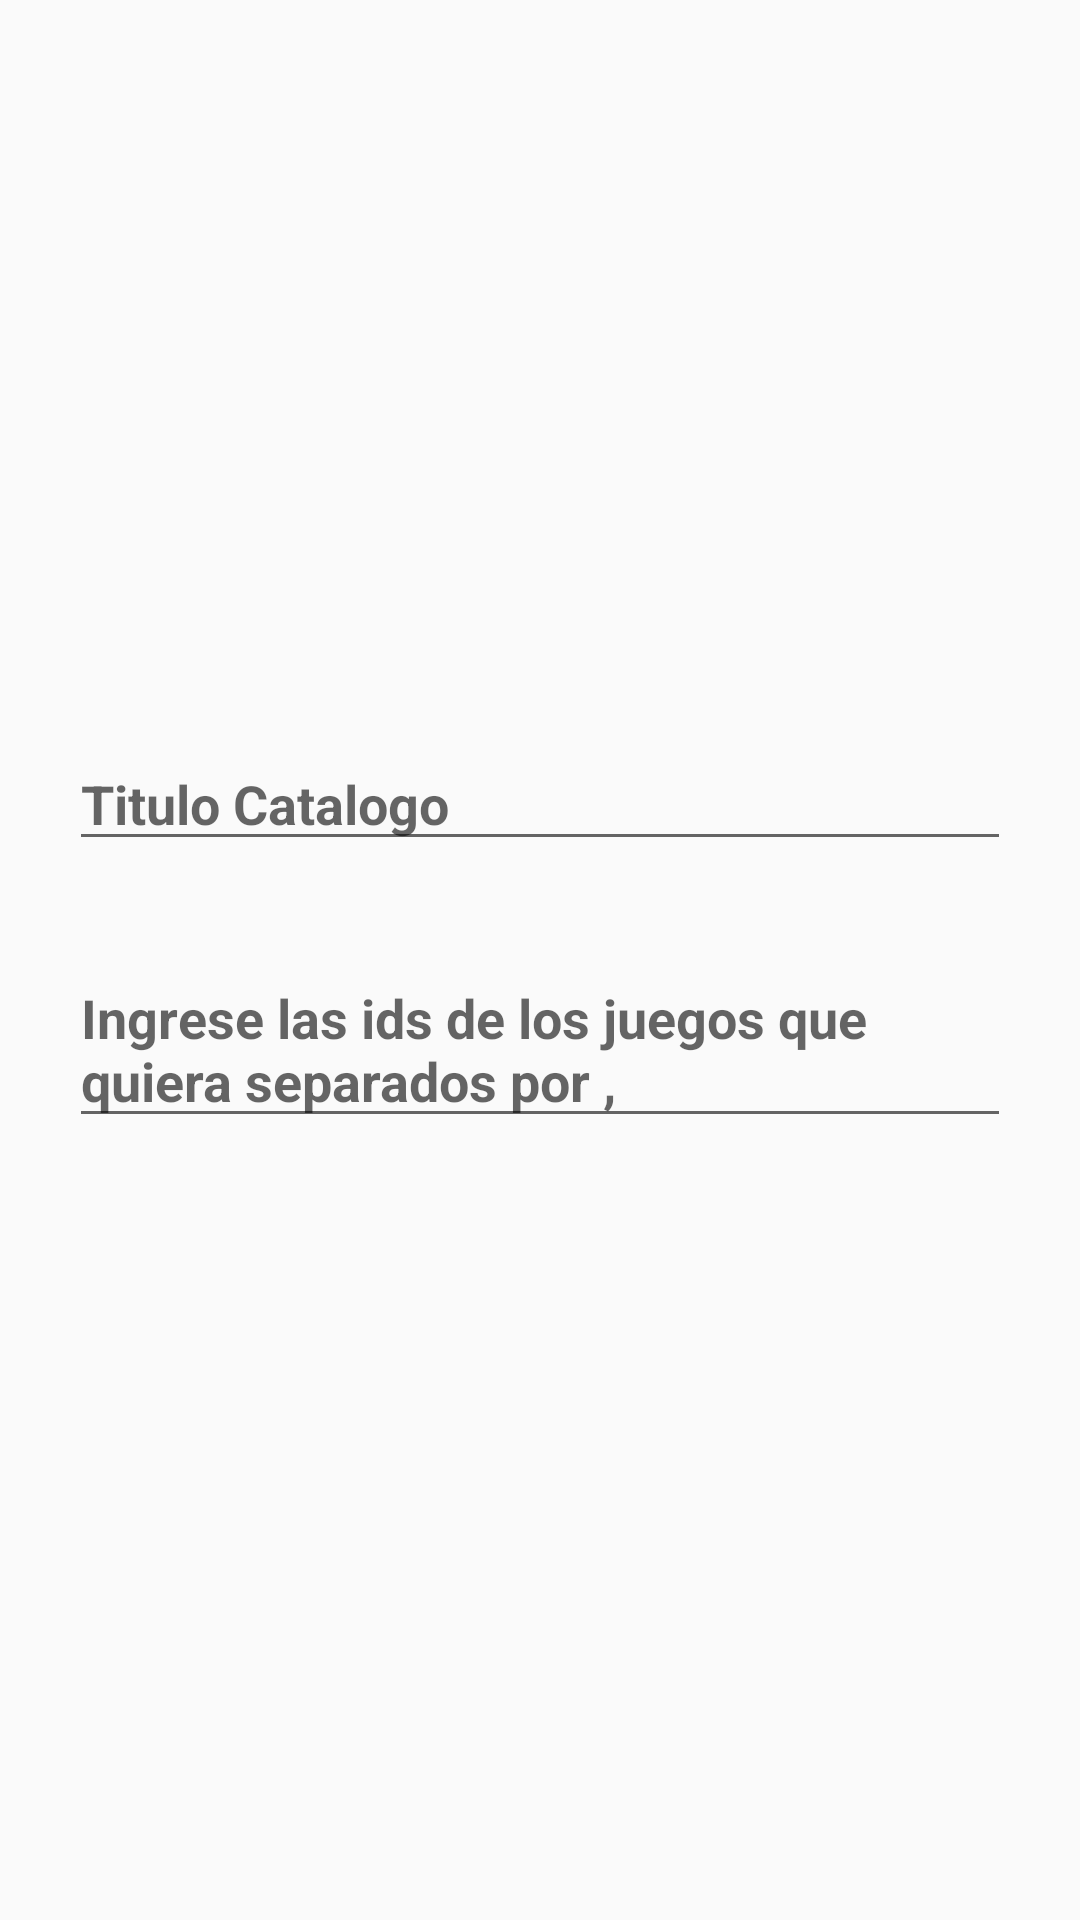

Produce the Android XML layout that renders to this screen, including the resource entries it uses.
<!-- AndroidManifest.xml: application theme Theme.APPCatalogo -->
<!-- res/layout/add_catalogo.xml -->
<?xml version="1.0" encoding="utf-8"?>
<LinearLayout xmlns:android="http://schemas.android.com/apk/res/android"
    android:layout_width="match_parent"
    android:layout_height="match_parent"
    android:orientation="vertical"
    android:gravity="center"
    android:layout_margin="15dp">
    
    <LinearLayout
        android:layout_width="match_parent"
        android:orientation="vertical"
        android:paddingBottom="15dp"
        android:paddingLeft="8dp"
        android:paddingRight="8dp"
        android:layout_height="wrap_content">

        <EditText
            android:id="@+id/etTituloCatalogo"
            android:layout_width="match_parent"
            android:layout_height="wrap_content"
            android:layout_margin="15dp"
            android:hint="@string/titulo_catalogo"
            android:textColor="#000000"
            android:textSize="18sp"
            android:textStyle="bold"/>

        <EditText
            android:id="@+id/etIdJuegos"
            android:layout_width="match_parent"
            android:layout_height="wrap_content"
            android:layout_margin="15dp"
            android:hint="@string/ingrese_el_juego"
            android:textColor="#000000"
            android:inputType="number"
            android:digits="0123456789,"
            android:textSize="18sp"
            android:textStyle="bold"/>


    </LinearLayout>

</LinearLayout>
<!-- resources referenced by this layout -->
<resources>
  <string name="ingrese_el_juego">Ingrese las ids de los juegos que quiera separados por ","</string>
  <string name="titulo_catalogo">Titulo Catalogo</string>
  <style name="Theme.APPCatalogo" parent="Theme.AppCompat.Light.NoActionBar">
          
          <item name="colorPrimary">@color/primaryColor</item>
          <item name="colorPrimaryVariant">@color/purple_700</item>
          <item name="colorOnPrimary">@color/white</item>
          
          <item name="colorSecondary">@color/teal_200</item>
          <item name="colorSecondaryVariant">@color/teal_700</item>
          <item name="colorOnSecondary">@color/black</item>
          
          <item name="android:statusBarColor">?attr/colorPrimaryVariant</item>
          
          <item name="colorButtonNormal">@color/primaryColor</item>
  
          <item name="windowActionBar">false</item>
          <item name="windowNoTitle">true</item>
      </style>
  <color name="primaryColor">#3F51B5</color>
  <color name="purple_700">#FF3700B3</color>
  <color name="white">#FFFFFFFF</color>
  <color name="teal_200">#FF03DAC5</color>
  <color name="teal_700">#FF018786</color>
  <color name="black">#FF000000</color>
</resources>
